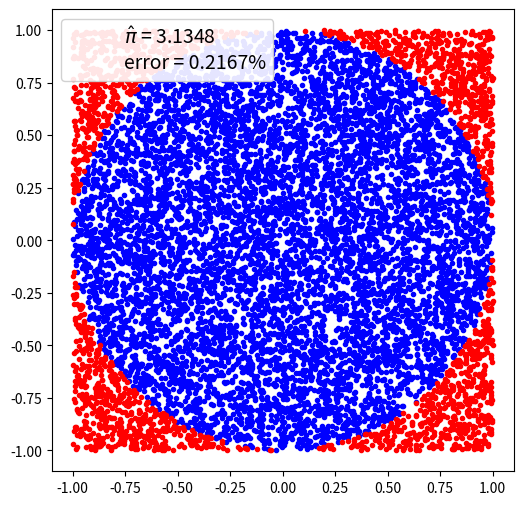

Source code (Python):
import matplotlib.pyplot as plt
import numpy as np
import pandas as pd
from scipy import stats

np.random.seed(1984)


def mc_pi_aprox(N=10000):
    plt.figure(figsize=(6,6))
    x, y = np.random.uniform(-1, 1, size=(2, N))
    print(x, y)
    interior = (x**2 + y**2) <= 1.0
    print(interior)
    pi = interior.sum() * 4 / N
    error = abs((pi - np.pi) / pi) * 100
    exterior = np.invert(interior)
    plt.plot(x[interior], y[interior], 'b.')
    print(x[interior], y[interior])
    
    print('=====>', x[exterior], y[exterior])
    plt.plot(x[exterior], y[exterior], 'r.')
    print(x[0], x[10])
    plt.plot(0, 0, label='$\hat \pi$ = {:4.4f}\nerror = {:4.4f}%'.format(pi,error), alpha=0)
    plt.axis('square')
    plt.legend(frameon=True, framealpha=0.9, fontsize=14)
    plt.show()

mc_pi_aprox()
